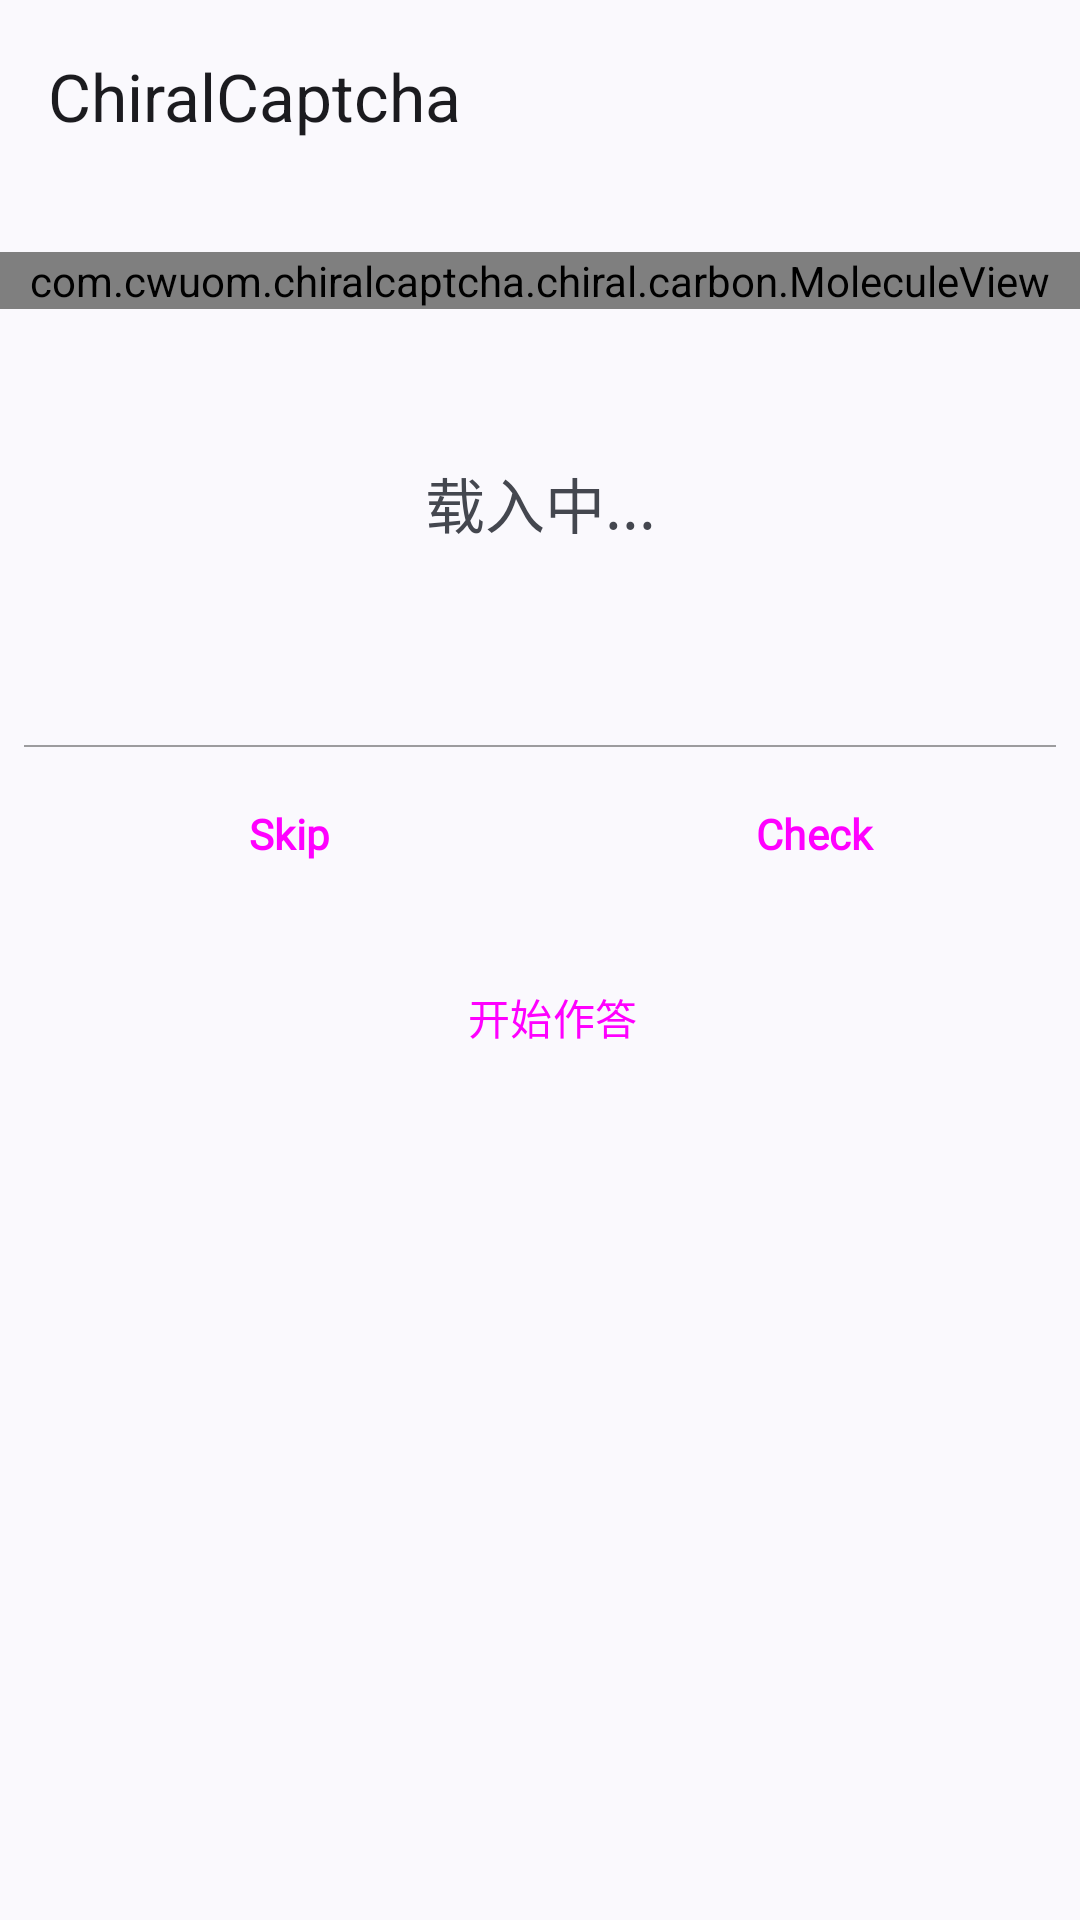

Here is an Android app screen rendered from its layout file. Give the layout XML and the strings, colors and styles it references.
<!-- AndroidManifest.xml: application theme Theme.ChiralCaptcha -->
<!-- res/layout/activity_chiral_captcha.xml -->
<?xml version="1.0" encoding="utf-8"?>
<LinearLayout xmlns:android="http://schemas.android.com/apk/res/android"
    xmlns:app="http://schemas.android.com/apk/res-auto"
    xmlns:tools="http://schemas.android.com/tools"
    android:id="@+id/main"
    android:layout_width="match_parent"
    android:layout_height="match_parent"
    android:orientation="vertical"
    tools:context=".activity.ChiralCaptchaActivity">

    <com.google.android.material.appbar.AppBarLayout
        android:layout_width="match_parent"
        android:layout_height="wrap_content"
        android:background="#00000000"
        android:fitsSystemWindows="true"
        app:elevation="0dp">

        <com.google.android.material.appbar.MaterialToolbar
            android:layout_width="match_parent"
            android:layout_height="wrap_content"
            android:id="@+id/topAppBar"
            app:title="@string/app_name"
            app:elevation="0dp"/>

    </com.google.android.material.appbar.AppBarLayout>

    <ScrollView
        android:layout_width="match_parent"
        android:layout_height="match_parent"
        android:id="@+id/scrollView">

        <LinearLayout
            android:layout_width="match_parent"
            android:layout_height="wrap_content"
            android:orientation="vertical">

            <com.example.chiralcaptcha.chiral.carbon.MoleculeView
                android:layout_width="match_parent"
                android:layout_height="wrap_content"
                android:layout_marginTop="20dp"
                android:id="@+id/moleculeView"
                app:layout_constraintBottom_toBottomOf="parent"
                app:layout_constraintEnd_toEndOf="parent"
                app:layout_constraintStart_toStartOf="parent"
                app:layout_constraintTop_toTopOf="parent" />


            <TextView
                android:id="@+id/tv_loading"
                android:layout_width="match_parent"
                android:layout_height="wrap_content"
                android:gravity="center_horizontal"
                android:text="@string/loading"
                android:padding="50dp"
                android:textSize="20sp"
                />


            <View
                android:layout_width="match_parent"
                android:layout_height="0.5dp"
                android:background="@color/cut_out_bg"
                android:layout_marginTop="@dimen/view_margin_normal_spacing"
                android:layout_marginStart="@dimen/view_margin_small_spacing"
                android:layout_marginEnd="@dimen/view_margin_small_spacing"
                />


            <LinearLayout
                style="?android:attr/buttonBarStyle"
                android:layout_width="match_parent"
                android:layout_height="wrap_content"
                android:padding="5dp"
                android:orientation="horizontal">

                <Button
                    android:id="@+id/btn_next_molecule"
                    style="?android:attr/buttonBarButtonStyle"
                    android:layout_width="0dp"
                    android:layout_height="wrap_content"
                    android:layout_weight="1"
                    android:text="@string/change_mol"
                    android:fontFamily="@font/arbutus_slab"
                    android:textStyle="bold"
                    />

                <Button
                    android:id="@+id/btn_check"
                    style="?android:attr/buttonBarButtonStyle"
                    android:layout_width="0dp"
                    android:layout_height="wrap_content"
                    android:layout_weight="1"
                    android:text="@string/check"
                    android:textStyle="bold"
                    android:fontFamily="@font/arbutus_slab"
                    />

            </LinearLayout>

            <Button
                android:id="@+id/btn_start"
                style="?android:attr/buttonBarButtonStyle"
                android:layout_width="match_parent"
                android:layout_height="wrap_content"
                android:text="@string/start"
                android:layout_marginTop="@dimen/view_margin_small_spacing"
                />

        </LinearLayout>

    </ScrollView>





</LinearLayout>
<!-- resources referenced by this layout -->
<resources>
  <color name="cut_out_bg">#60000000</color>
  <dimen name="view_margin_normal_spacing">16dp</dimen>
  <dimen name="view_margin_small_spacing">8dp</dimen>
  <string name="app_name">ChiralCaptcha</string>
  <string name="change_mol">Skip</string>
  <string name="check">Check</string>
  <string name="loading">载入中...</string>
  <string name="start">开始作答</string>
  <style name="Theme.ChiralCaptcha" parent="Base.Theme.ChiralCaptcha" />
  <style name="Base.Theme.ChiralCaptcha" parent="Theme.Material3.DynamicColors.DayNight.NoActionBar">
          <item name="android:windowTranslucentStatus">true</item>
          <item name="android:windowLightStatusBar">true</item>
          <item name="android:windowDrawsSystemBarBackgrounds">true</item>
          <item name="android:statusBarColor">@android:color/transparent</item>
          <item name="preferenceTheme">@style/PreferenceThemeOverlay.Rikka.Material3</item>
      </style>
</resources>
